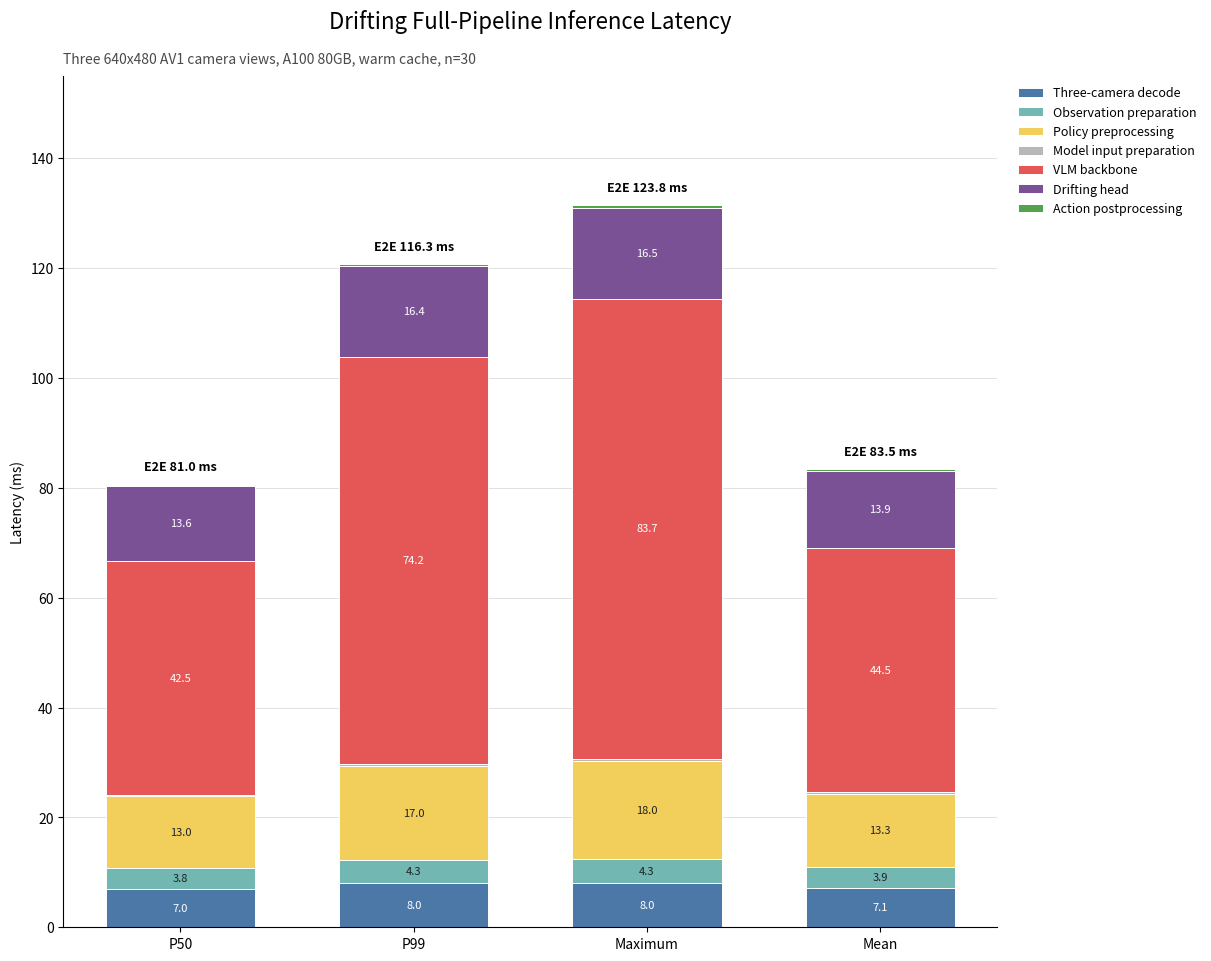

Write the Python code that produced this figure.
#!/usr/bin/env python

from pathlib import Path

import matplotlib.pyplot as plt
import numpy as np


OUTPUT_PATH = Path("docs/source/assets/drifting/0724_inference_latency.png")

STATISTICS = ("P50", "P99", "Maximum", "Mean")
COMPONENTS = {
    "Three-camera decode": (6.977, 8.001, 8.025, 7.080),
    "Observation preparation": (3.827, 4.301, 4.325, 3.851),
    "Policy preprocessing": (13.016, 17.004, 17.956, 13.319),
    "Model input preparation": (0.285, 0.382, 0.389, 0.290),
    "VLM backbone": (42.549, 74.196, 83.696, 44.544),
    "Drifting head": (13.608, 16.383, 16.545, 13.943),
    "Action postprocessing": (0.316, 0.414, 0.437, 0.320),
}
END_TO_END = (81.033, 116.262, 123.771, 83.486)
COLORS = (
    "#4C78A8",
    "#72B7B2",
    "#F2CF5B",
    "#B8B8B8",
    "#E45756",
    "#7A5195",
    "#54A24B",
)


def main() -> None:
    output_path = Path.cwd() / OUTPUT_PATH
    output_path.parent.mkdir(parents=True, exist_ok=True)

    figure, axis = plt.subplots(figsize=(12, 9.5), constrained_layout=True)
    positions = np.arange(len(STATISTICS))
    bottoms = np.zeros(len(STATISTICS))

    for (label, values), color in zip(COMPONENTS.items(), COLORS, strict=True):
        values_array = np.asarray(values)
        axis.bar(
            positions,
            values_array,
            width=0.64,
            bottom=bottoms,
            label=label,
            color=color,
            edgecolor="white",
            linewidth=0.7,
        )
        for position, bottom, value in zip(positions, bottoms, values_array, strict=True):
            if value >= 3.0:
                axis.text(
                    position,
                    bottom + value / 2,
                    f"{value:.1f}",
                    ha="center",
                    va="center",
                    fontsize=8,
                    color="white" if color in {"#4C78A8", "#E45756", "#7A5195"} else "#202124",
                )
        bottoms += values_array

    for position, value, bar_top in zip(positions, END_TO_END, bottoms, strict=True):
        axis.annotate(
            f"E2E {value:.1f} ms",
            (position, bar_top),
            xytext=(0, 8),
            textcoords="offset points",
            ha="center",
            va="bottom",
            fontsize=9,
            fontweight="bold",
        )

    axis.set_title("Drifting Full-Pipeline Inference Latency", fontsize=16, pad=34)
    axis.set_subtitle = None
    axis.text(
        0,
        1.015,
        "Three 640x480 AV1 camera views, A100 80GB, warm cache, n=30",
        transform=axis.transAxes,
        fontsize=10,
        color="#4A4A4A",
    )
    axis.set_ylabel("Latency (ms)")
    axis.set_xticks(positions, STATISTICS)
    axis.set_ylim(0, max(bottoms.max(), max(END_TO_END)) * 1.18)
    axis.grid(axis="y", color="#D9D9D9", linewidth=0.7, alpha=0.8)
    axis.set_axisbelow(True)
    axis.spines[["top", "right"]].set_visible(False)
    axis.legend(
        loc="upper left",
        bbox_to_anchor=(1.01, 1.0),
        frameon=False,
        fontsize=9,
    )

    figure.savefig(output_path, dpi=180, bbox_inches="tight", facecolor="white")
    print(output_path)


if __name__ == "__main__":
    main()
